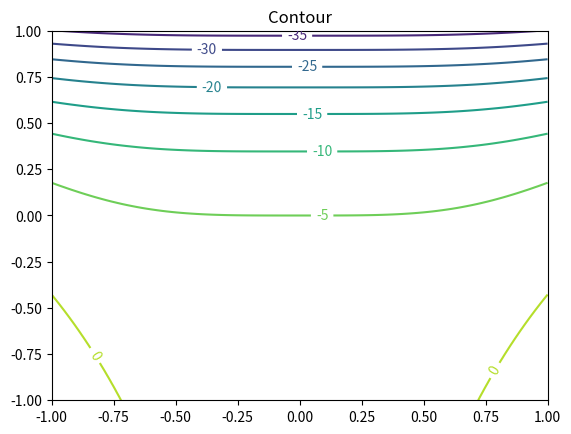

Generate this figure with matplotlib:
# python 3

import matplotlib.pyplot as plt
import numpy as np
from mpl_toolkits.mplot3d import Axes3D


def f(x, y):
    return 3 * x ** 2 * (np.sin(x)) ** 2 - 5 * np.exp(2 * y)


y = np.linspace(-1, 1, 100)
x = y
X, Y = np.meshgrid(x, y)

Z = f(X, Y)

fig, ax = plt.subplots()
CS = ax.contour(X, Y, Z)
ax.clabel(CS, inline=1, fontsize=10)
ax.set_title('Contour')

ax = Axes3D(fig)
ax.plot_surface(X, Y, Z)
plt.show()
